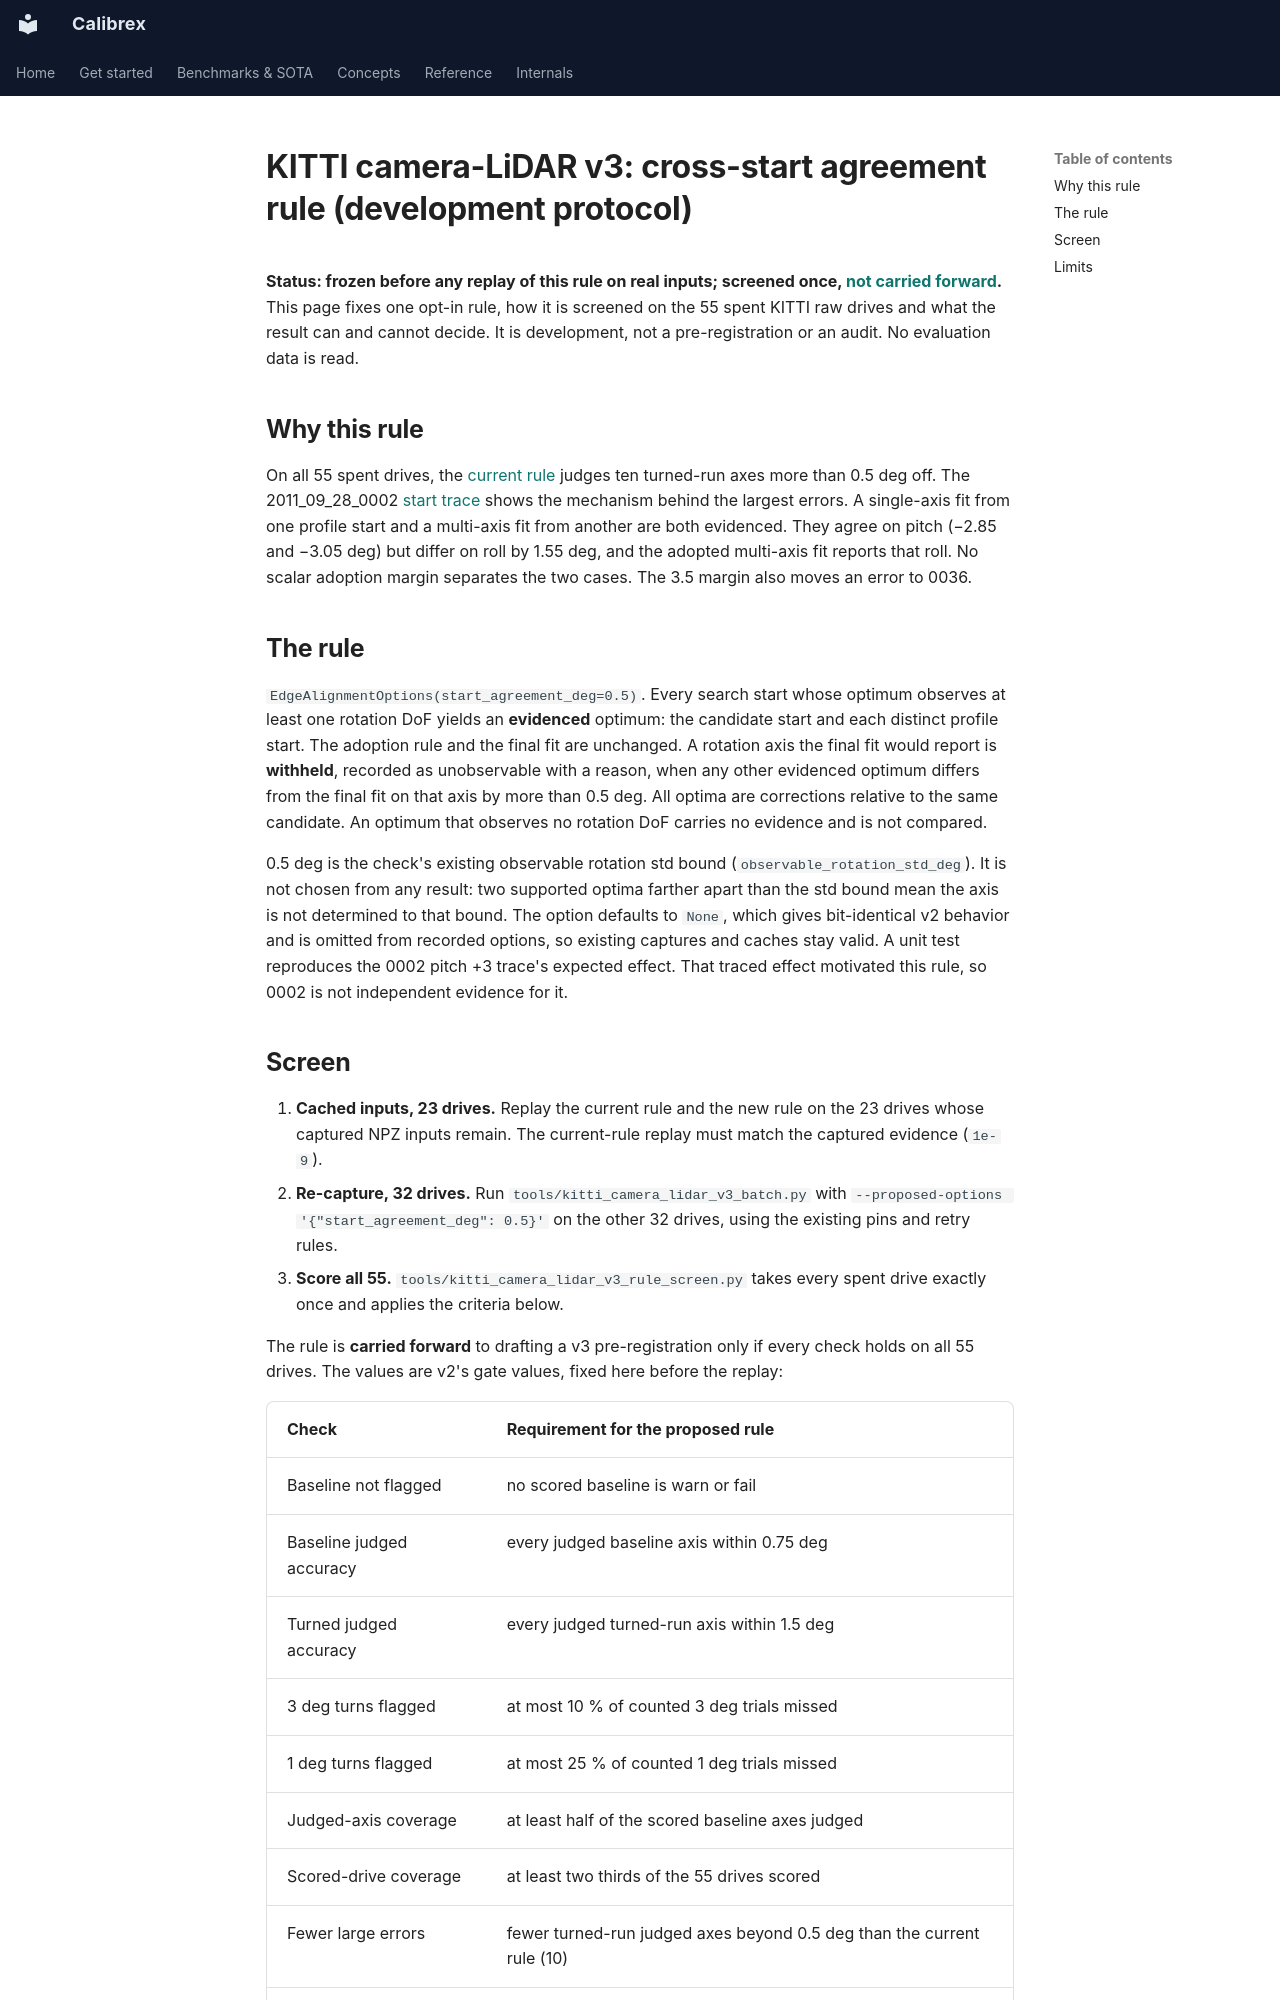

repository: rsasaki0109/Calibrex · page: benchmarks/kitti_camera_lidar_v3_start_agreement/index.html · generator: mkdocs

# KITTI camera-LiDAR v3: cross-start agreement rule (development protocol)

**Status: frozen before any replay of this rule on real inputs; screened once,
[not carried forward](kitti_camera_lidar_v3_start_agreement_results.md).** This page
fixes one opt-in rule, how it is screened on the 55 spent KITTI raw drives and
what the result can and cannot decide. It is development, not a pre-registration
or an audit. No evaluation data is read.

## Why this rule

On all 55 spent drives, the [current rule](kitti_camera_lidar_v3_development.md#all-55-spent-drives-captured-and-replayed-2026-10-31)
judges ten turned-run axes more than 0.5 deg off. The 2011_09_28_0002
[start trace](kitti_camera_lidar_v3_development.md#why-a-scalar-adoption-margin-is-insufficient-on-these-probes)
shows the mechanism behind the largest errors. A single-axis fit from one
profile start and a multi-axis fit from another are both evidenced. They agree
on pitch (−2.85 and −3.05 deg) but differ on roll by 1.55 deg, and the adopted
multi-axis fit reports that roll. No scalar adoption margin separates the two
cases. The 3.5 margin also moves an error to 0036.

## The rule

`EdgeAlignmentOptions(start_agreement_deg=0.5)`. Every search start whose
optimum observes at least one rotation DoF yields an **evidenced** optimum:
the candidate start and each distinct profile start. The adoption rule and the
final fit are unchanged. A rotation axis the final fit would report is
**withheld**, recorded as unobservable with a reason, when any other evidenced
optimum differs from the final fit on that axis by more than 0.5 deg. All
optima are corrections relative to the same candidate. An optimum that observes
no rotation DoF carries no evidence and is not compared.

0.5 deg is the check's existing observable rotation std bound
(`observable_rotation_std_deg`). It is not chosen from any result: two
supported optima farther apart than the std bound mean the axis is not
determined to that bound. The option defaults to `None`, which gives
bit-identical v2 behavior and is omitted from recorded options, so existing
captures and caches stay valid. A unit test reproduces the 0002 pitch +3
trace's expected effect. That traced effect motivated this rule, so 0002 is
not independent evidence for it.
